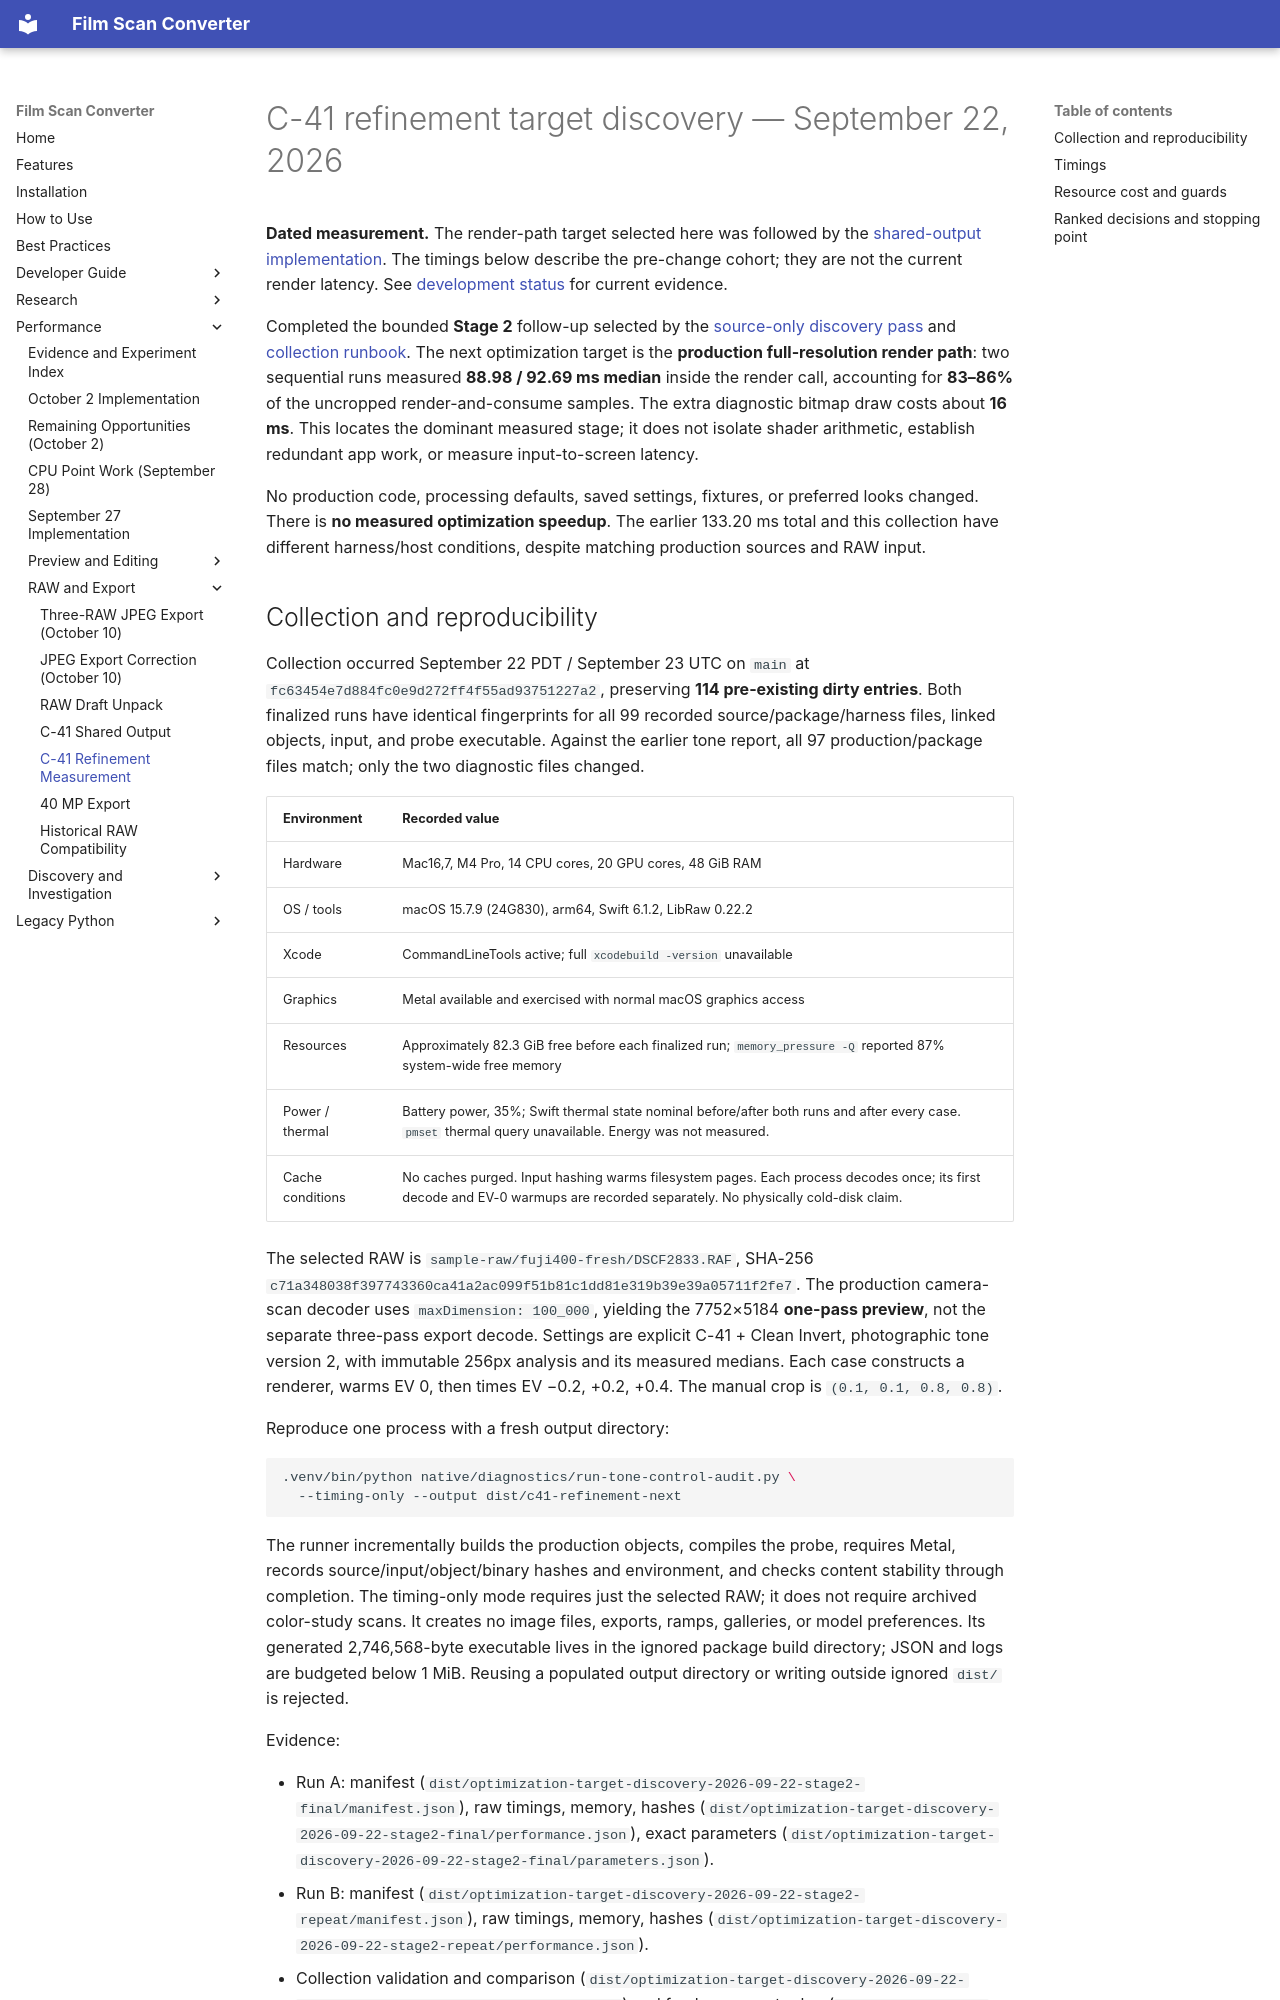

repository: athoma28/Film-Scan-Converter · page: performance/c41-refinement-discovery-2026-09-22/index.html · generator: mkdocs

# C-41 refinement target discovery — September 22, 2026

**Dated measurement.** The render-path target selected here was followed by the
[shared-output implementation](c41-shared-output-2026-09-22.md). The timings
below describe the pre-change cohort; they are not the current render latency.
See [development status](../development/native-macos.md) for current evidence.

Completed the bounded **Stage 2** follow-up selected by the
[source-only discovery pass](optimization-target-discovery-2026-09-22.md) and
[collection runbook](../development/data-collection-optimization-target-discovery.md).
The next optimization target is the **production full-resolution render path**:
two sequential runs measured **88.98 / 92.69 ms median** inside the render call,
accounting for **83–86%** of the uncropped render-and-consume samples. The extra
diagnostic bitmap draw costs about **16 ms**. This locates the dominant measured
stage; it does not isolate shader arithmetic, establish redundant app work, or
measure input-to-screen latency.

No production code, processing defaults, saved settings, fixtures, or preferred
looks changed. There is **no measured optimization speedup**. The earlier
133.20 ms total and this collection have different harness/host conditions,
despite matching production sources and RAW input.
